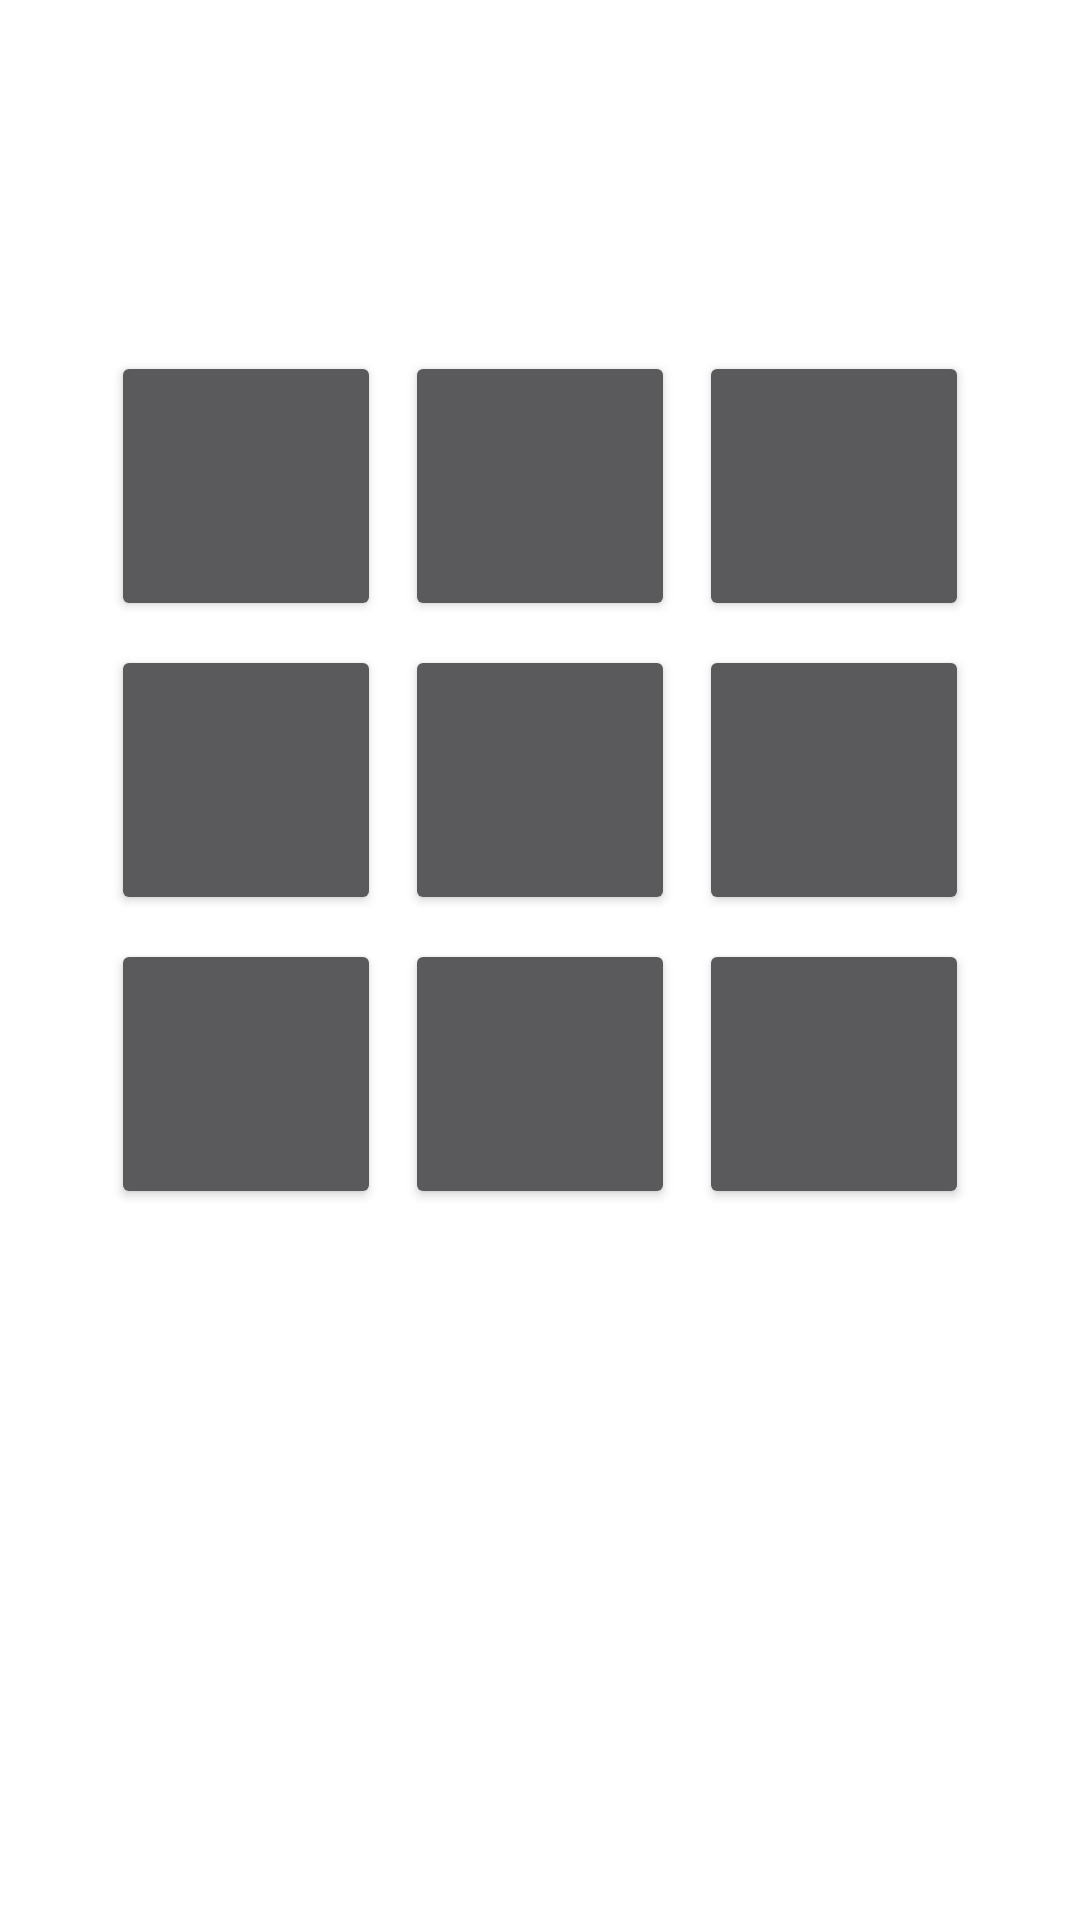

This screen was rendered from an Android layout file. Write that file and the resources it references.
<!-- AndroidManifest.xml: application theme Theme.LightsOut -->
<!-- res/layout/fragment_game.xml -->
<?xml version="1.0" encoding="utf-8"?>
<LinearLayout xmlns:android="http://schemas.android.com/apk/res/android"
    xmlns:tools="http://schemas.android.com/tools"
    android:layout_width="match_parent"
    android:layout_height="match_parent"
    android:gravity="center"
    android:orientation="vertical"
    tools:context=".GameFragment">

    
    <GridLayout
        android:id="@+id/light_grid"
        android:layout_width="wrap_content"
        android:layout_height="wrap_content"
        android:layout_marginBottom="20dp"
        android:columnCount="3"
        android:rowCount="3"
        android:useDefaultMargins="true">

        <Button style="@style/LightButton" />

        <Button style="@style/LightButton" />

        <Button style="@style/LightButton" />

        <Button style="@style/LightButton" />

        <Button style="@style/LightButton" />

        <Button style="@style/LightButton" />

        <Button style="@style/LightButton" />

        <Button style="@style/LightButton" />

        <Button style="@style/LightButton" />

    </GridLayout>

    
    <TextView
        android:id="@+id/count_text_view"
        android:layout_width="wrap_content"
        android:layout_height="wrap_content"
        android:layout_marginBottom="20dp"
        android:textColor="?attr/colorOnBackground"
        android:textSize="20sp"
        tools:text="Count: 0" />

    
    <Button
        android:id="@+id/new_game_button"
        style="@style/GameOptionButton"
        android:text="@string/new_game_button_label" />

</LinearLayout>
<!-- resources referenced by this layout -->
<resources>
  <string name="new_game_button_label">New Game</string>
  <style name="GameOptionButton" parent="Widget.MaterialComponents.Button">
          <item name="android:layout_height">wrap_content</item>
          <item name="android:layout_width">200dp</item>
          <item name="android:layout_marginTop">5dp</item>
          <item name="android:textSize">20sp</item>
      </style>
  <style name="LightButton">
          <item name="android:layout_height">90dp</item>
          <item name="android:layout_width">90dp</item>
      </style>
  <style name="Theme.LightsOut" parent="Theme.MaterialComponents">
  
          
          <item name="colorPrimary">@color/blue_grey_800</item>
          <item name="colorOnPrimary">@color/white</item>
  
          
          <item name="android:colorBackground">@color/blue_grey_800_light</item>
          <item name="colorOnBackground">@color/white</item>
  
          
          <item name="android:statusBarColor">?attr/colorPrimary</item>
  
          
          <item name="android:navigationBarColor">?attr/colorPrimary</item>
  
          
          <item name="toolbarStyle">@style/ToolbarStyle</item>
  
          
          <item name="bottomNavigationStyle">
              @style/Widget.MaterialComponents.BottomNavigationView.Colored
          </item>
  
      </style>
  <style name="ToolbarStyle" parent="Widget.MaterialComponents.Toolbar">
          <item name="android:background">?attr/colorPrimary</item>
          <item name="titleTextColor">?attr/colorOnPrimary</item>
      </style>
  <!-- not gathered from this repository: default colours our renderer supplied (Android Studio template values) -->
  <color name="white">#FFFFFFFF</color>
</resources>
